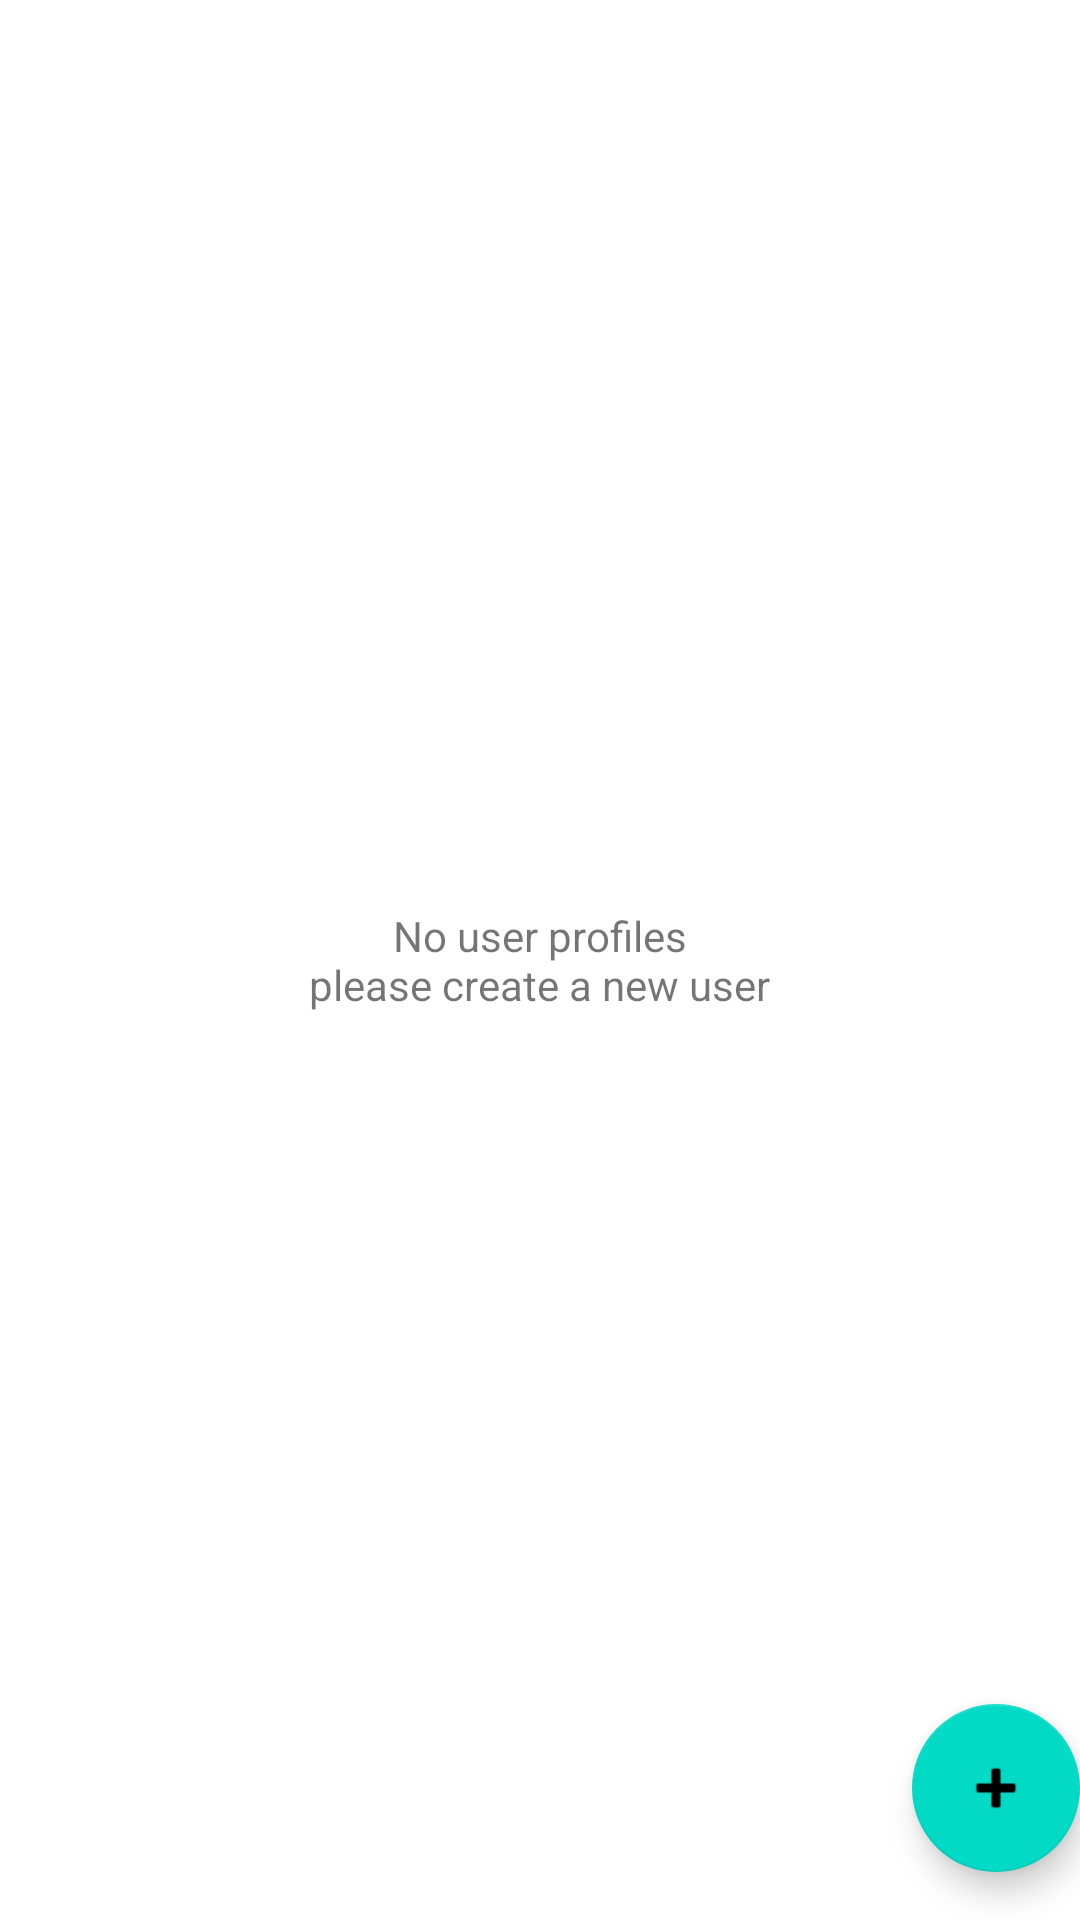

Produce the Android XML layout that renders to this screen, including the resource entries it uses.
<!-- AndroidManifest.xml: application theme Theme.UserListing -->
<!-- res/layout/fragment_list_user.xml -->
<?xml version="1.0" encoding="utf-8"?>
<FrameLayout xmlns:android="http://schemas.android.com/apk/res/android"
    xmlns:app="http://schemas.android.com/apk/res-auto"
    xmlns:tools="http://schemas.android.com/tools"
    android:layout_width="match_parent"
    android:layout_height="match_parent"
    tools:context=".feature.list.view.ListUserFragment">

    <androidx.recyclerview.widget.RecyclerView
        android:id="@+id/list"
        android:layout_width="match_parent"
        android:layout_height="match_parent"
        android:orientation="vertical"
        app:layoutManager="androidx.recyclerview.widget.LinearLayoutManager" />

    <TextView
        android:id="@+id/empty_state"
        android:layout_width="wrap_content"
        android:layout_height="wrap_content"
        android:layout_gravity="center"
        android:gravity="center"
        android:padding="48dp"
        android:text="@string/empty_user_profiles_message" />

    <com.google.android.material.floatingactionbutton.FloatingActionButton
        android:id="@+id/fab"
        android:layout_width="wrap_content"
        android:layout_height="wrap_content"
        android:layout_gravity="bottom|end"
        android:layout_marginEnd="@dimen/fab_margin"
        android:layout_marginBottom="16dp"
        app:srcCompat="@android:drawable/ic_input_add" />
</FrameLayout>
<!-- resources referenced by this layout -->
<resources>
  <string name="empty_user_profiles_message">No user profiles\nplease create a new user</string>
  <style name="Theme.UserListing" parent="Theme.MaterialComponents.DayNight.DarkActionBar">
          
          <item name="colorPrimary">@color/purple_500</item>
          <item name="colorPrimaryVariant">@color/purple_700</item>
          <item name="colorOnPrimary">@color/white</item>
          
          <item name="colorSecondary">@color/teal_200</item>
          <item name="colorSecondaryVariant">@color/teal_700</item>
          <item name="colorOnSecondary">@color/black</item>
          
          <item name="android:statusBarColor" tools:targetApi="l">?attr/colorPrimaryVariant</item>
          
      </style>
  <!-- not gathered from this repository: default colours our renderer supplied (Android Studio template values) -->
  <color name="purple_500">#FF6200EE</color>
  <color name="purple_700">#FF3700B3</color>
  <color name="teal_200">#FF03DAC5</color>
  <color name="teal_700">#FF018786</color>
  <color name="black">#FF000000</color>
  <color name="white">#FFFFFFFF</color>
</resources>
